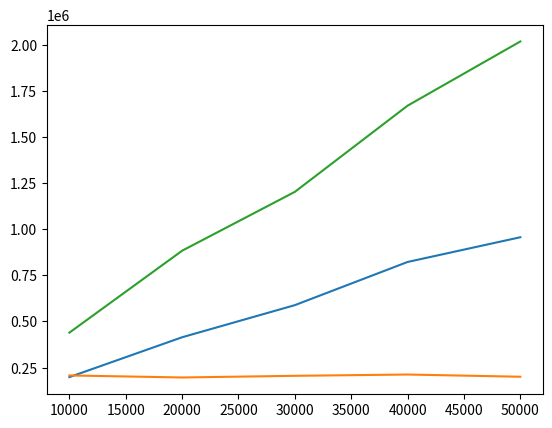

Here is the Python script that generated this plot:
import matplotlib.pyplot as plt


x = [10000, 20000, 30000, 40000, 50000]

y1 = [198000, 414000, 588000, 822000, 956000]

y2 = [207000, 196000, 205000, 212000, 200000]

y3 = [439000, 883000, 1202000, 1669000, 2017000]


plt.plot(x,y1)
plt.plot(x,y2)
plt.plot(x,y3)

plt.show()
